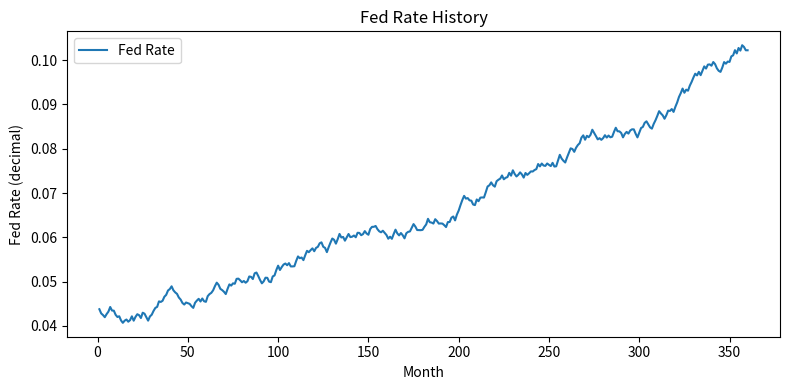
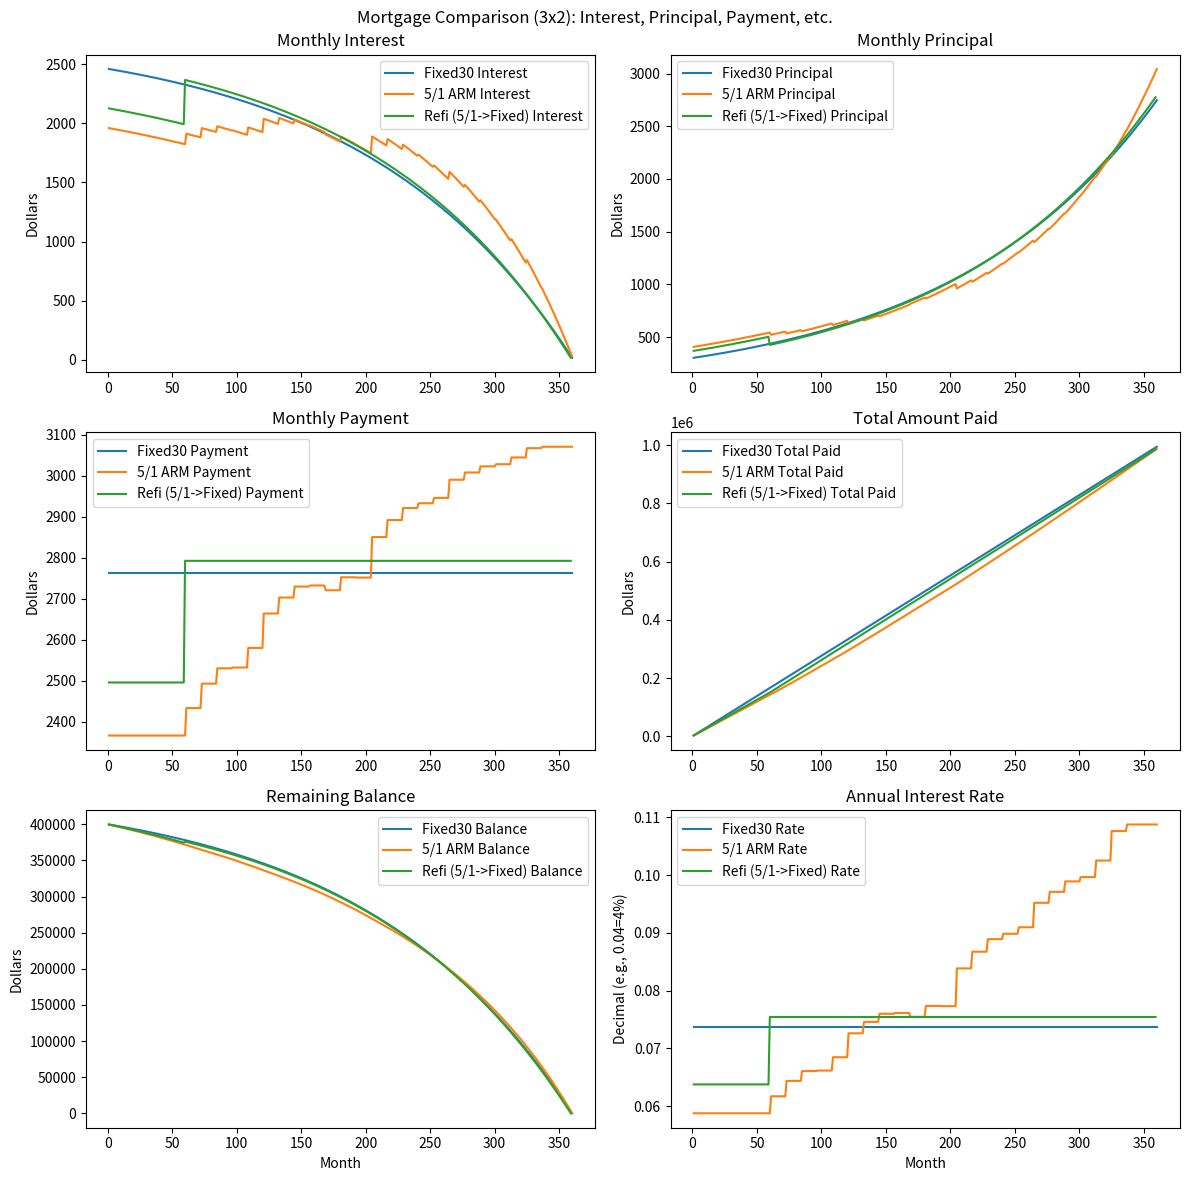

Recreate these plots in Python, in order.
import math
import matplotlib.pyplot as plt

class MortgageEvent:
    """
    Defines a mortgage "event" (e.g., refinance) at a specific month.
      - new_mortgage_type: 'fixed' or 'arm'
      - new_margin
      - new_term_years (the new total length from this event forward)
      - new_principal (if None, keep old balance)
      - fees (closing costs, etc.) -> added to the balance
      - name (for logging)
    """
    def __init__(
        self, 
        month,
        new_mortgage_type=None,
        new_margin=None,
        new_term_years=None,
        new_principal=None,
        fees=0.0,
        name=None
    ):
        self.month = month
        self.new_mortgage_type = new_mortgage_type
        self.new_margin = new_margin
        self.new_term_years = new_term_years
        self.new_principal = new_principal
        self.fees = fees
        self.name = name or f"Event@{month}"

class Mortgage:
    """
    Handles:
      - Fixed or ARM interest rate
      - Hybrid ARM schedules (e.g. "5/1", "7/2", etc.)
      - ARM caps (e.g. "2/2/5")
      - Refinance events
      - Fed rate history
      - Fees
    """

    def __init__(
        self,
        principal,
        fed_rates,
        margin,
        term_years=30,
        mortgage_type='fixed',
        arm_schedule=None,       
        arm_caps=None,           
        events=None
    ):
        """
        principal   : Starting loan amount
        fed_rates   : List of monthly Fed rates (decimals, length >= term)
        margin      : Extra interest above Fed rate (e.g. 0.02 => 2%)
        term_years  : Initial total mortgage term in years
        mortgage_type : 'fixed' or 'arm'
        arm_schedule  : e.g. "5/1" => 5 yrs fixed, then adjusts every 1 yr
        arm_caps      : e.g. "2/2/5" => initial/periodic/lifetime caps
        events      : list of MortgageEvent for refinances, etc.
        """
        import re
        self.initial_principal = principal
        self.fed_rates = fed_rates
        self.margin = margin
        self.term_months = term_years * 12
        self.mortgage_type = mortgage_type
        self.events = sorted(events, key=lambda e: e.month) if events else []

        # Parse ARM schedule if needed
        self.arm_fixed_years = 0
        self.arm_adjust_period_years = 0
        if arm_schedule and mortgage_type == 'arm':
            fixed_str, adjust_str = arm_schedule.split('/')
            self.arm_fixed_years = int(fixed_str.strip())
            self.arm_adjust_period_years = int(adjust_str.strip())

        # Parse ARM caps if needed, e.g. "2/2/5"
        self.arm_initial_cap = None
        self.arm_periodic_cap = None
        self.arm_lifetime_cap = None
        if arm_caps and mortgage_type == 'arm':
            init_str, sub_str, life_str = arm_caps.split('/')
            # Convert strings to float. If something like '2' => 0.02, but if user typed '0.02' => 0.02
            self.arm_initial_cap = float(init_str.strip())/100.0 if float(init_str) > 1 else float(init_str)
            self.arm_periodic_cap = float(sub_str.strip())/100.0 if float(sub_str) > 1 else float(sub_str)
            self.arm_lifetime_cap = float(life_str.strip())/100.0 if float(life_str) > 1 else float(life_str)

        # Internal
        self.balance = principal
        self.results = []
        self.locked_fed_rate = None
        self.initial_arm_rate = None
        self.current_month = 0
        self.monthly_payment = 0.0
        self._locked_chunk_rates = {}

    def get_annual_interest_rate(self, month_idx):
        # Fixed => locked fed rate
        if self.mortgage_type == 'fixed':
            if self.locked_fed_rate is None:
                self.locked_fed_rate = self.fed_rates[0] if self.fed_rates else 0.0
            return self.locked_fed_rate + self.margin

        # ARM => either a schedule or just pick month_idx + margin
        if self.arm_fixed_years>0 and self.arm_adjust_period_years>0:
            base_rate = self._get_custom_arm_rate(month_idx)
        else:
            # If no schedule, treat it as a generic immediate ARM
            base_rate = (self.fed_rates[month_idx] + self.margin
                         if month_idx < len(self.fed_rates)
                         else self.fed_rates[-1] + self.margin)
        return self._apply_arm_caps(month_idx, base_rate)

    def _get_custom_arm_rate(self, month_idx):
        if month_idx < 0:
            month_idx = 0
        total_fed_len = len(self.fed_rates)

        # initial fixed
        fixed_months = self.arm_fixed_years*12
        adjust_months = self.arm_adjust_period_years*12

        if month_idx < fixed_months:
            # in initial fixed
            if self.locked_fed_rate is None:
                self.locked_fed_rate = self.fed_rates[0] if total_fed_len>0 else 0.0
            return self.locked_fed_rate + self.margin

        # beyond initial fixed
        months_into_adjust = month_idx - fixed_months
        chunk_idx = months_into_adjust // adjust_months
        chunk_key = f"chunk_{chunk_idx}"
        if chunk_key not in self._locked_chunk_rates:
            start_m = fixed_months + chunk_idx*adjust_months
            if start_m >= total_fed_len:
                rate_to_lock = self.fed_rates[-1] if total_fed_len>0 else 0.0
            else:
                rate_to_lock = self.fed_rates[start_m]
            self._locked_chunk_rates[chunk_key] = rate_to_lock
        locked_chunk_rate = self._locked_chunk_rates[chunk_key]
        return locked_chunk_rate + self.margin

    def _apply_arm_caps(self, month_idx, new_rate):
        # if no caps, return
        if not all([self.arm_initial_cap, self.arm_periodic_cap, self.arm_lifetime_cap]):
            return new_rate

        if not self.results:  
            # first month => set initial_arm_rate
            self.initial_arm_rate = new_rate
            return new_rate

        old_rate = self.results[-1]['annual_interest_rate']
        if self.initial_arm_rate is None:
            self.initial_arm_rate = old_rate

        max_lifetime = self.initial_arm_rate + self.arm_lifetime_cap

        # track if we've done first adjustment
        if not hasattr(self, '_did_first_arm_adjust'):
            self._did_first_arm_adjust = False

        # did rate actually change
        changed = abs(new_rate - old_rate)>1e-9
        if changed and not self._did_first_arm_adjust:
            self._did_first_arm_adjust = True
            # clamp by initial cap
            capped = min(new_rate, old_rate + self.arm_initial_cap)
        elif changed:
            # subsequent adjustments
            capped = min(new_rate, old_rate + self.arm_periodic_cap)
        else:
            capped = new_rate

        # apply lifetime
        capped = min(capped, max_lifetime)
        return capped

    def calculate_monthly_payment(self, annual_rate, balance, remaining_months):
        r = annual_rate/12
        if r<=0:
            return balance/remaining_months
        return (balance*r)/(1-(1+r)**(-remaining_months))

    def simulate(self):
        event_idx = 0
        num_events = len(self.events)

        # If we start fixed
        if self.mortgage_type=='fixed' and self.locked_fed_rate is None:
            self.locked_fed_rate = self.fed_rates[0] if self.fed_rates else 0.0

        # initial payment
        annual_rate_now = self.get_annual_interest_rate(0)
        self.monthly_payment = self.calculate_monthly_payment(
            annual_rate_now, self.balance, self.term_months
        )

        for month in range(1, self.term_months+1):
            self.current_month = month

            # process events
            while event_idx < num_events and self.events[event_idx].month == month:
                ev = self.events[event_idx]
                event_idx+=1
                if ev.new_principal is not None:
                    self.balance = ev.new_principal
                self.balance += ev.fees

                if ev.new_mortgage_type:
                    self.mortgage_type = ev.new_mortgage_type
                    if self.mortgage_type=='fixed':
                        idx = min(month-1, len(self.fed_rates)-1)
                        self.locked_fed_rate = self.fed_rates[idx]

                if ev.new_margin is not None:
                    self.margin = ev.new_margin

                if ev.new_term_years is not None:
                    new_full = (month-1)+ev.new_term_years*12
                    self.term_months = new_full

                annual_rate_now = self.get_annual_interest_rate(month-1)
                rem = self.term_months-(month-1)
                if rem<=0:
                    break
                self.monthly_payment = self.calculate_monthly_payment(
                    annual_rate_now, self.balance, rem
                )

            if month>self.term_months or self.balance<=0:
                break

            if self.mortgage_type=='arm':
                annual_rate_now = self.get_annual_interest_rate(month-1)
                rem = self.term_months-(month-1)
                if rem<=0:
                    break
                self.monthly_payment = self.calculate_monthly_payment(
                    annual_rate_now, self.balance, rem
                )

            # interest/principal
            r = annual_rate_now/12
            interest_paid = self.balance*r
            principal_paid = self.monthly_payment-interest_paid
            if principal_paid>self.balance:
                principal_paid = self.balance
                self.monthly_payment = interest_paid+principal_paid
            self.balance -= principal_paid

            self.results.append({
                'month': month,
                'annual_interest_rate': annual_rate_now,
                'interest_paid': interest_paid,
                'principal_paid': principal_paid,
                'remaining_balance': self.balance
            })

            if self.balance<=0:
                break

        return self.results


#
# PLOTTING
#

def plot_fed_rate_history(fed_rates):
    """
    Creates a Figure for Fed rate history and returns it.
    Does not call plt.show().
    """
    fig = plt.figure(figsize=(8,4))
    ax = fig.add_subplot(111)
    months = range(1, len(fed_rates)+1)
    ax.plot(months, fed_rates, label="Fed Rate")
    ax.set_title("Fed Rate History")
    ax.set_xlabel("Month")
    ax.set_ylabel("Fed Rate (decimal)")
    ax.legend()
    fig.tight_layout()
    return fig

def plot_mortgages_3x2(mortgage_results_dict, title="Mortgage Comparison 3x2"):
    """
    Creates a 3x2 plot for multiple mortgage scenarios, returning a Figure.
    Subplots:
      (0,0) => Monthly Interest
      (0,1) => Monthly Principal
      (1,0) => Monthly Payment (interest + principal)
      (1,1) => Total Amount Paid (cumulative sum)
      (2,0) => Remaining Balance
      (2,1) => Annual Interest Rate
    """
    import numpy as np

    fig, axs = plt.subplots(3, 2, figsize=(12, 12))

    ax_interest     = axs[0][0]
    ax_principal    = axs[0][1]
    ax_monthly_pay  = axs[1][0]
    ax_total_paid   = axs[1][1]
    ax_balance      = axs[2][0]
    ax_rate         = axs[2][1]

    for label, results in mortgage_results_dict.items():
        months    = [r['month'] for r in results]
        interests = [r['interest_paid'] for r in results]
        principals= [r['principal_paid'] for r in results]
        balances  = [r['remaining_balance'] for r in results]
        rates     = [r['annual_interest_rate'] for r in results]

        # monthly payment
        payments = [i + p for i,p in zip(interests, principals)]

        # cumulative sum of monthly payments
        total_paid = np.cumsum(payments)

        # Plot each subplot
        ax_interest.plot(months, interests, label=f"{label} Interest")
        ax_principal.plot(months, principals, label=f"{label} Principal")
        ax_monthly_pay.plot(months, payments, label=f"{label} Payment")
        ax_total_paid.plot(months, total_paid, label=f"{label} Total Paid")
        ax_balance.plot(months, balances, label=f"{label} Balance")
        ax_rate.plot(months, rates, label=f"{label} Rate")

    # Labeling
    ax_interest.set_title("Monthly Interest")
    ax_interest.set_ylabel("Dollars")
    ax_interest.legend()

    ax_principal.set_title("Monthly Principal")
    ax_principal.set_ylabel("Dollars")
    ax_principal.legend()

    ax_monthly_pay.set_title("Monthly Payment")
    ax_monthly_pay.set_ylabel("Dollars")
    ax_monthly_pay.legend()

    ax_total_paid.set_title("Total Amount Paid")
    ax_total_paid.set_ylabel("Dollars")
    ax_total_paid.legend()

    ax_balance.set_title("Remaining Balance")
    ax_balance.set_ylabel("Dollars")
    ax_balance.set_xlabel("Month")
    ax_balance.legend()

    ax_rate.set_title("Annual Interest Rate")
    ax_rate.set_ylabel("Decimal (e.g., 0.04=4%)")
    ax_rate.set_xlabel("Month")
    ax_rate.legend()

    fig.suptitle(title)
    fig.tight_layout()
    return fig

#
# EXAMPLE USAGE
#

def example_usage():
    import random
    random.seed(42)

    # 1) Create a Fed rate history for ~30 years (360 months).
    fed_rates = []
    current_rate = 0.0433
    for _ in range(360):
        delta = random.uniform(-0.001, 0.0013)
        current_rate = max(0.0, current_rate + delta)
        fed_rates.append(current_rate)

    # 2) Plot Fed rate (first window)
    fig_fed = plot_fed_rate_history(fed_rates)

    # 3) Create some mortgage examples
    principal = 400000

    # a) 30-year Fixed
    mortgage_fixed = Mortgage(
        principal=principal,
        fed_rates=fed_rates,
        margin=0.03,
        term_years=30,
        mortgage_type='fixed'
    )
    fixed_results = mortgage_fixed.simulate()

    # b) 5/1 ARM with 2/2/5 caps
    mortgage_arm_5_1 = Mortgage(
        principal=principal,
        fed_rates=fed_rates,
        margin=0.015,
        term_years=30,
        mortgage_type='arm',
        arm_schedule="5/1",  # 5 yrs fixed, then adjusts yearly
        arm_caps="2/2/5"
    )
    arm_5_1_results = mortgage_arm_5_1.simulate()

    # c) 7/2 ARM with 2/2/5 caps
    mortgage_arm_7_2 = Mortgage(
        principal=principal,
        fed_rates=fed_rates,
        margin=0.015,
        term_years=30,
        mortgage_type='arm',
        arm_schedule="7/2",
        arm_caps="2/2/5"
    )
    arm_7_2_results = mortgage_arm_7_2.simulate()

    # d) Refinance Example:
    #    Start as a 5/1 ARM, then at month 60 (after 5 years), switch to fixed
    #    with some fees ($2,000) rolled in, keep the old principal (None).
    events_refi = [
        MortgageEvent(
            month=60,
            new_mortgage_type='fixed',
            new_margin=0.03,       # suppose after 5 years, we fix at fed_rate + 3%
            new_term_years=25,     # new 25-year term from that point
            fees=2000.0,
            name="RefiToFixed@Month60"
        )
    ]
    mortgage_refi = Mortgage(
        principal=principal,
        fed_rates=fed_rates,
        margin=0.02,
        term_years=30,
        mortgage_type='arm',
        arm_schedule="5/1",
        arm_caps="2/2/5",
        events=events_refi
    )
    refi_results = mortgage_refi.simulate()

    # 4) Plot the mortgages in a 3x2 grid (second window)
    results_dict = {
        "Fixed30": fixed_results,
        "5/1 ARM": arm_5_1_results,
        #"7/2 ARM": arm_7_2_results,
        "Refi (5/1->Fixed)": refi_results
    }
    fig_compare = plot_mortgages_3x2(results_dict, title="Mortgage Comparison (3x2): Interest, Principal, Payment, etc.")

    # 5) Finally, show both figures
    plt.show()

if __name__ == "__main__":
    example_usage()
